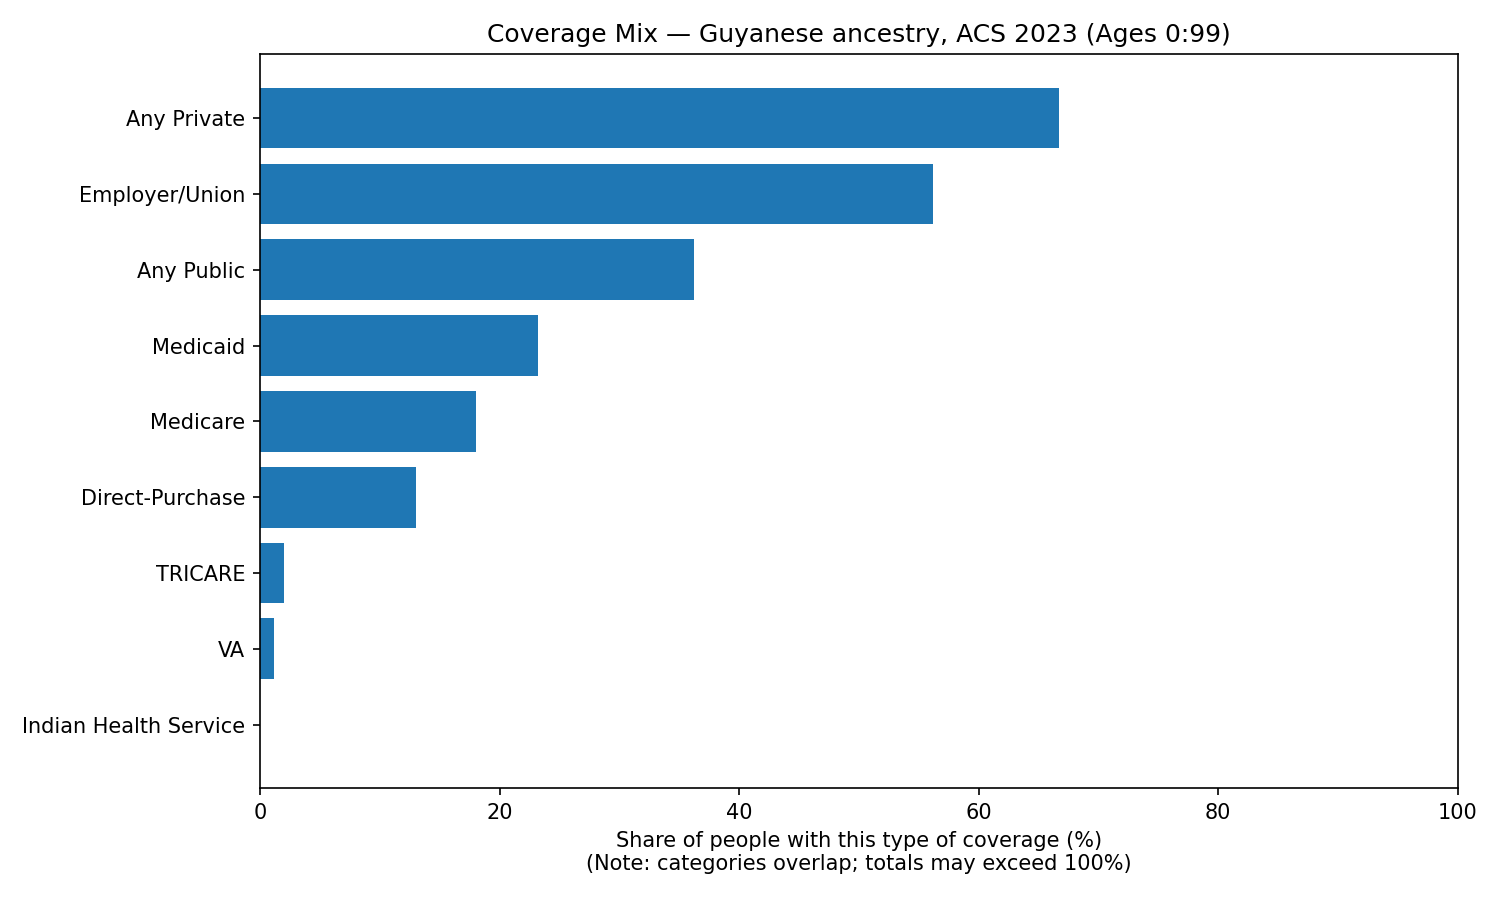

Data behind this chart, as committed beside it:
variable, weighted_count, percent, label
PRIVCOV, 1377, 0.6668, Any Private
HINS1, 1160, 0.5617, Employer/Union
PUBCOV, 748.0, 0.3622, Any Public
HINS4, 480.0, 0.2324, Medicaid
HINS3, 371.0, 0.1797, Medicare
HINS2, 269.0, 0.1303, Direct-Purchase
HINS5, 41.0, 0.01985, TRICARE
HINS6, 24.0, 0.01162, VA
HINS7, 1.0, 0.0004843, Indian Health Service
